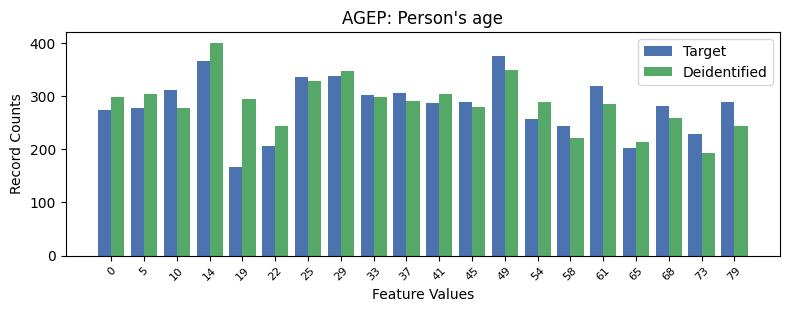

Data behind this chart, as committed beside it:
, AGEP, count_target, count_deidentified
0, 12, 375, 350
1, 3, 366, 401
2, 7, 338, 348
3, 6, 337, 328
4, 15, 319, 285
5, 2, 312, 278
6, 9, 306, 291
7, 8, 303, 298
8, 11, 290, 279
9, 19, 289, 244
10, 10, 288, 305
11, 17, 282, 260
12, 1, 277, 305
13, 0, 274, 299
14, 13, 258, 290
15, 14, 244, 222
16, 18, 229, 194
17, 5, 207, 244
18, 16, 202, 214
19, 4, 167, 294
